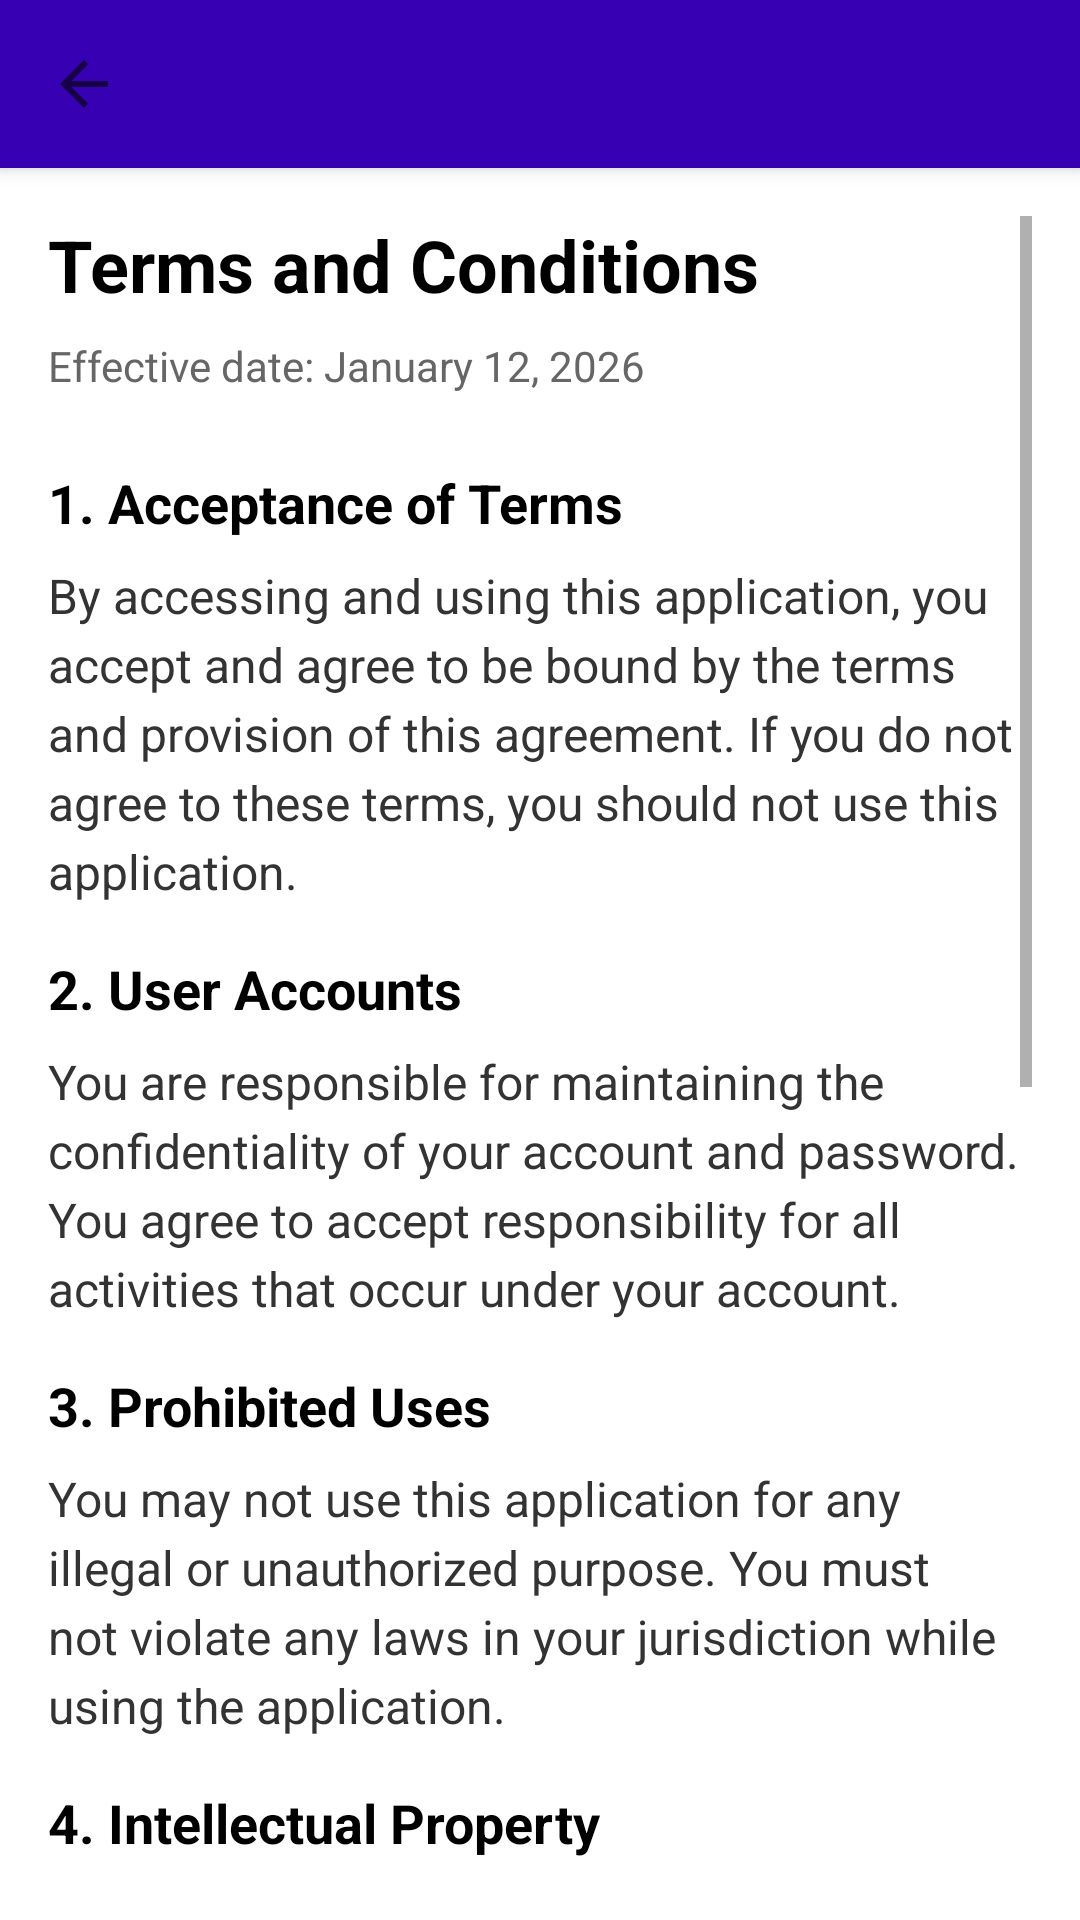

Here is an Android app screen rendered from its layout file. Give the layout XML and the strings, colors and styles it references.
<!-- AndroidManifest.xml: activity theme Theme.MyMiniProfile.DetailActivity -->
<!-- res/layout/activity_terms_condition.xml -->
<?xml version="1.0" encoding="utf-8"?>
<LinearLayout xmlns:android="http://schemas.android.com/apk/res/android"
    xmlns:app="http://schemas.android.com/apk/res-auto"
    android:layout_width="match_parent"
    android:layout_height="match_parent"
    android:orientation="vertical">

    
    <androidx.appcompat.widget.Toolbar
        android:id="@+id/toolbar"
        android:layout_width="match_parent"
        android:layout_height="?attr/actionBarSize"
        android:background="@color/purple_700"
        android:elevation="4dp"
        app:titleTextColor="@android:color/white"
        app:navigationIcon="?attr/homeAsUpIndicator" />

    
    <ScrollView
        android:layout_width="match_parent"
        android:layout_height="0dp"
        android:layout_weight="1"
        android:padding="16dp">

        <LinearLayout
            android:layout_width="match_parent"
            android:layout_height="wrap_content"
            android:orientation="vertical">

            <TextView
                android:layout_width="match_parent"
                android:layout_height="wrap_content"
                android:text="Terms and Conditions"
                android:textSize="24sp"
                android:textStyle="bold"
                android:textColor="#000000"
                android:layout_marginBottom="8dp" />

            <TextView
                android:layout_width="match_parent"
                android:layout_height="wrap_content"
                android:text="Effective date: January 12, 2026"
                android:textSize="14sp"
                android:textColor="#666666"
                android:layout_marginBottom="24dp" />

            
            <TextView
                android:layout_width="match_parent"
                android:layout_height="wrap_content"
                android:text="1. Acceptance of Terms"
                android:textSize="18sp"
                android:textStyle="bold"
                android:textColor="#000000"
                android:layout_marginBottom="8dp" />

            <TextView
                android:layout_width="match_parent"
                android:layout_height="wrap_content"
                android:text="By accessing and using this application, you accept and agree to be bound by the terms and provision of this agreement. If you do not agree to these terms, you should not use this application."
                android:textSize="16sp"
                android:textColor="#333333"
                android:lineSpacingExtra="4dp"
                android:layout_marginBottom="16dp" />

            
            <TextView
                android:layout_width="match_parent"
                android:layout_height="wrap_content"
                android:text="2. User Accounts"
                android:textSize="18sp"
                android:textStyle="bold"
                android:textColor="#000000"
                android:layout_marginBottom="8dp" />

            <TextView
                android:layout_width="match_parent"
                android:layout_height="wrap_content"
                android:text="You are responsible for maintaining the confidentiality of your account and password. You agree to accept responsibility for all activities that occur under your account."
                android:textSize="16sp"
                android:textColor="#333333"
                android:lineSpacingExtra="4dp"
                android:layout_marginBottom="16dp" />

            
            <TextView
                android:layout_width="match_parent"
                android:layout_height="wrap_content"
                android:text="3. Prohibited Uses"
                android:textSize="18sp"
                android:textStyle="bold"
                android:textColor="#000000"
                android:layout_marginBottom="8dp" />

            <TextView
                android:layout_width="match_parent"
                android:layout_height="wrap_content"
                android:text="You may not use this application for any illegal or unauthorized purpose. You must not violate any laws in your jurisdiction while using the application."
                android:textSize="16sp"
                android:textColor="#333333"
                android:lineSpacingExtra="4dp"
                android:layout_marginBottom="16dp" />

            
            <TextView
                android:layout_width="match_parent"
                android:layout_height="wrap_content"
                android:text="4. Intellectual Property"
                android:textSize="18sp"
                android:textStyle="bold"
                android:textColor="#000000"
                android:layout_marginBottom="8dp" />

            <TextView
                android:layout_width="match_parent"
                android:layout_height="wrap_content"
                android:text="The application and its original content, features, and functionality are owned by My Mini Profile and are protected by international copyright, trademark, and other intellectual property laws."
                android:textSize="16sp"
                android:textColor="#333333"
                android:lineSpacingExtra="4dp"
                android:layout_marginBottom="16dp" />

            
            <TextView
                android:layout_width="match_parent"
                android:layout_height="wrap_content"
                android:text="5. Termination"
                android:textSize="18sp"
                android:textStyle="bold"
                android:textColor="#000000"
                android:layout_marginBottom="8dp" />

            <TextView
                android:layout_width="match_parent"
                android:layout_height="wrap_content"
                android:text="We may terminate or suspend your account and bar access to the application immediately, without prior notice, for any reason whatsoever, including without limitation if you breach the Terms."
                android:textSize="16sp"
                android:textColor="#333333"
                android:lineSpacingExtra="4dp"
                android:layout_marginBottom="16dp" />

            
            <TextView
                android:layout_width="match_parent"
                android:layout_height="wrap_content"
                android:text="6. Limitation of Liability"
                android:textSize="18sp"
                android:textStyle="bold"
                android:textColor="#000000"
                android:layout_marginBottom="8dp" />

            <TextView
                android:layout_width="match_parent"
                android:layout_height="wrap_content"
                android:text="In no event shall My Mini Profile be liable for any indirect, incidental, special, consequential or punitive damages resulting from your use of or inability to use the application."
                android:textSize="16sp"
                android:textColor="#333333"
                android:lineSpacingExtra="4dp"
                android:layout_marginBottom="24dp" />

            
            <TextView
                android:layout_width="match_parent"
                android:layout_height="wrap_content"
                android:text="Questions?"
                android:textSize="18sp"
                android:textStyle="bold"
                android:textColor="#000000"
                android:layout_marginBottom="8dp" />

            <TextView
                android:layout_width="match_parent"
                android:layout_height="wrap_content"
                android:text="If you have any questions about these Terms, please contact us at support@myminiprofile.com"
                android:textSize="16sp"
                android:textColor="#333333"
                android:lineSpacingExtra="4dp" />

        </LinearLayout>
    </ScrollView>

</LinearLayout>
<!-- resources referenced by this layout -->
<resources>
  <color name="purple_700">#FF3700B3</color>
  <style name="Theme.MyMiniProfile.DetailActivity" parent="Theme.MyMiniProfile">
          <item name="windowActionBar">false</item>
          <item name="windowNoTitle">true</item>
      </style>
  <style name="Theme.MyMiniProfile" parent="Theme.MaterialComponents.DayNight.DarkActionBar">
          
          <item name="colorPrimary">@color/purple_500</item>
          <item name="colorPrimaryVariant">@color/purple_700</item>
          <item name="colorOnPrimary">@color/white</item>
          
          <item name="android:statusBarColor">?attr/colorPrimaryVariant</item>
      </style>
  <color name="purple_500">#FF6200EE</color>
  <color name="white">#FFFFFFFF</color>
</resources>
